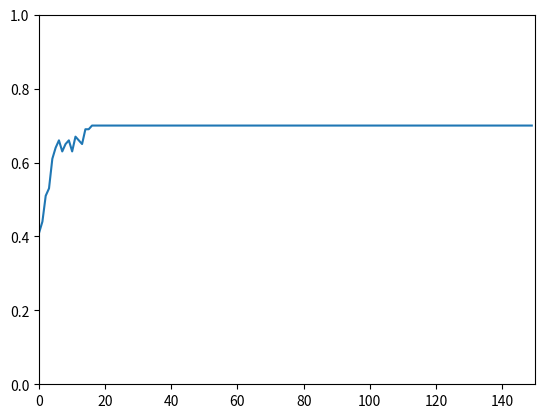

The script that saved this image:
import random
import matplotlib.pyplot as plt

N = 10
l1 = 1.1
l2 = 1.5
ru = 0.05
Q = 1
tau1 = 0.5
tau2 = 0.5

samples = 10
epochs = 150

success = [0 for x in range(epochs)]

def compute_probability(tau1, tau2):
    return tau1/(tau1 + tau2), tau2/(tau1 + tau2)

def weighted_random_choice(choices):
    max = sum(choices.values())
    pick = random.uniform(0, max)
    current = 0
    for key, value in choices.items():
        current += value
        if current > pick:
            return key


def select_path(prob1, prob2):
    choices = {1: prob1, 2: prob2}
    return weighted_random_choice(choices)

def update_accumulation(link_id):
    global tau1
    global tau2
    if link_id == 1:
        tau1 += Q / l1
    else:
        tau2 += Q / l2

def update_evaporation():
    global tau1
    global tau2
    tau1 *= (1-ru)
    tau2 *= (1-ru)

def report_results(success):
    plt.ylim(0.0, 1.0)
    plt.xlim(0, 150)
    plt.plot(success)
    plt.show()

for sample in range(samples):
    for epoch in range(epochs):
        temp = 0
        for ant in range(N):
            prob1, prob2 = compute_probability(tau1, tau2)
            selected_path = select_path(prob1, prob2)
            if selected_path == 1:
                temp += 1
            update_accumulation(selected_path)
            update_evaporation()
        ratio = ((temp + 0.0) / N)
        success[epoch] += ratio
    # reset pheromone values here to evaluate new sample
    tau1 = 0.5
    tau2 = 0.5

success = [x / samples for x in success]

for x in success:
    print(x)

report_results(success)